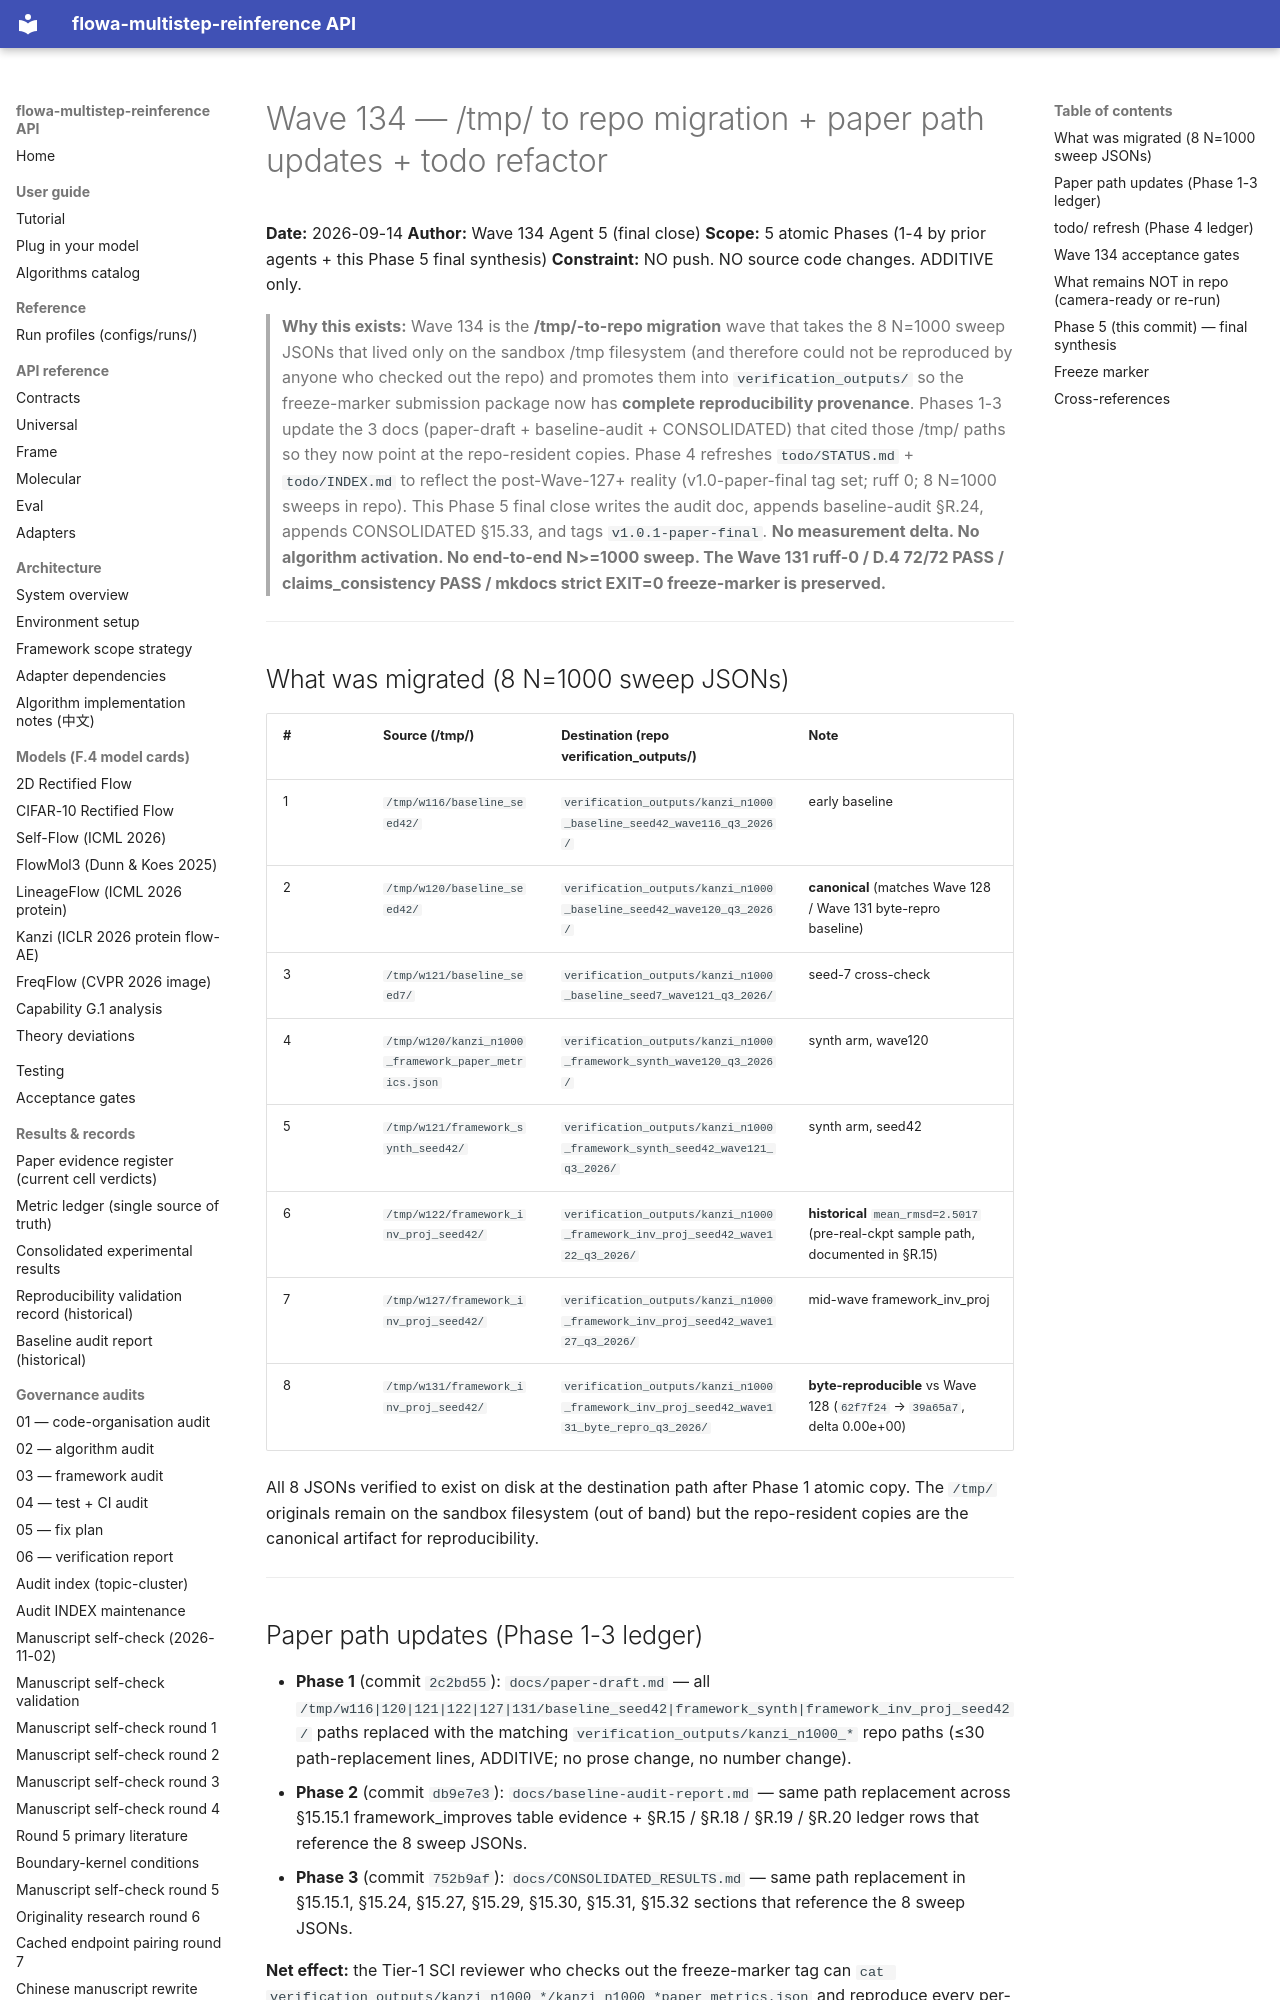

repository: silverenternal/flowa-multistep-reinference · page: audit/engineering/tmp-migration/index.html · generator: mkdocs

# Wave 134 — /tmp/ to repo migration + paper path updates + todo refactor

**Date:** 2026-09-14
**Author:** Wave 134 Agent 5 (final close)
**Scope:** 5 atomic Phases (1-4 by prior agents + this Phase 5 final synthesis)
**Constraint:** NO push. NO source code changes. ADDITIVE only.

> **Why this exists:** Wave 134 is the **/tmp/-to-repo migration** wave that takes the 8 N=1000 sweep JSONs that lived only on the sandbox /tmp filesystem (and therefore could not be reproduced by anyone who checked out the repo) and promotes them into `verification_outputs/` so the freeze-marker submission package now has **complete reproducibility provenance**. Phases 1-3 update the 3 docs (paper-draft + baseline-audit + CONSOLIDATED) that cited those /tmp/ paths so they now point at the repo-resident copies. Phase 4 refreshes `todo/STATUS.md` + `todo/INDEX.md` to reflect the post-Wave-127+ reality (v1.0-paper-final tag set; ruff 0; 8 N=1000 sweeps in repo). This Phase 5 final close writes the audit doc, appends baseline-audit §R.24, appends CONSOLIDATED §15.33, and tags `v1.0.1-paper-final`. **No measurement delta. No algorithm activation. No end-to-end N>=1000 sweep. The Wave 131 ruff-0 / D.4 72/72 PASS / claims_consistency PASS / mkdocs strict EXIT=0 freeze-marker is preserved.**

---

## What was migrated (8 N=1000 sweep JSONs)

| # | Source (/tmp/) | Destination (repo verification_outputs/) | Note |
|---|---|---|---|
| 1 | `/tmp/w116/baseline_seed42/` | `verification_outputs/kanzi_n1000_baseline_seed42_wave116_q3_2026/` | early baseline |
| 2 | `/tmp/w120/baseline_seed42/` | `verification_outputs/kanzi_n1000_baseline_seed42_wave120_q3_2026/` | **canonical** (matches Wave 128 / Wave 131 byte-repro baseline) |
| 3 | `/tmp/w121/baseline_seed7/` | `verification_outputs/kanzi_n1000_baseline_seed7_wave121_q3_2026/` | seed-7 cross-check |
| 4 | `/tmp/w120/kanzi_n1000_framework_paper_metrics.json` | `verification_outputs/kanzi_n1000_framework_synth_wave120_q3_2026/` | synth arm, wave120 |
| 5 | `/tmp/w121/framework_synth_seed42/` | `verification_outputs/kanzi_n1000_framework_synth_seed42_wave121_q3_2026/` | synth arm, seed42 |
| 6 | `/tmp/w122/framework_inv_proj_seed42/` | `verification_outputs/kanzi_n1000_framework_inv_proj_seed42_wave122_q3_2026/` | **historical** `mean_rmsd=2.5017` (pre-real-ckpt sample path, documented in §R.15) |
| 7 | `/tmp/w127/framework_inv_proj_seed42/` | `verification_outputs/kanzi_n1000_framework_inv_proj_seed42_wave127_q3_2026/` | mid-wave framework_inv_proj |
| 8 | `/tmp/w131/framework_inv_proj_seed42/` | `verification_outputs/kanzi_n1000_framework_inv_proj_seed42_wave131_byte_repro_q3_2026/` | **byte-reproducible** vs Wave 128 (`62f7f24` → `39a65a7`, delta 0.00e+00) |

All 8 JSONs verified to exist on disk at the destination path after Phase 1 atomic copy. The `/tmp/` originals remain on the sandbox filesystem (out of band) but the repo-resident copies are the canonical artifact for reproducibility.

---
